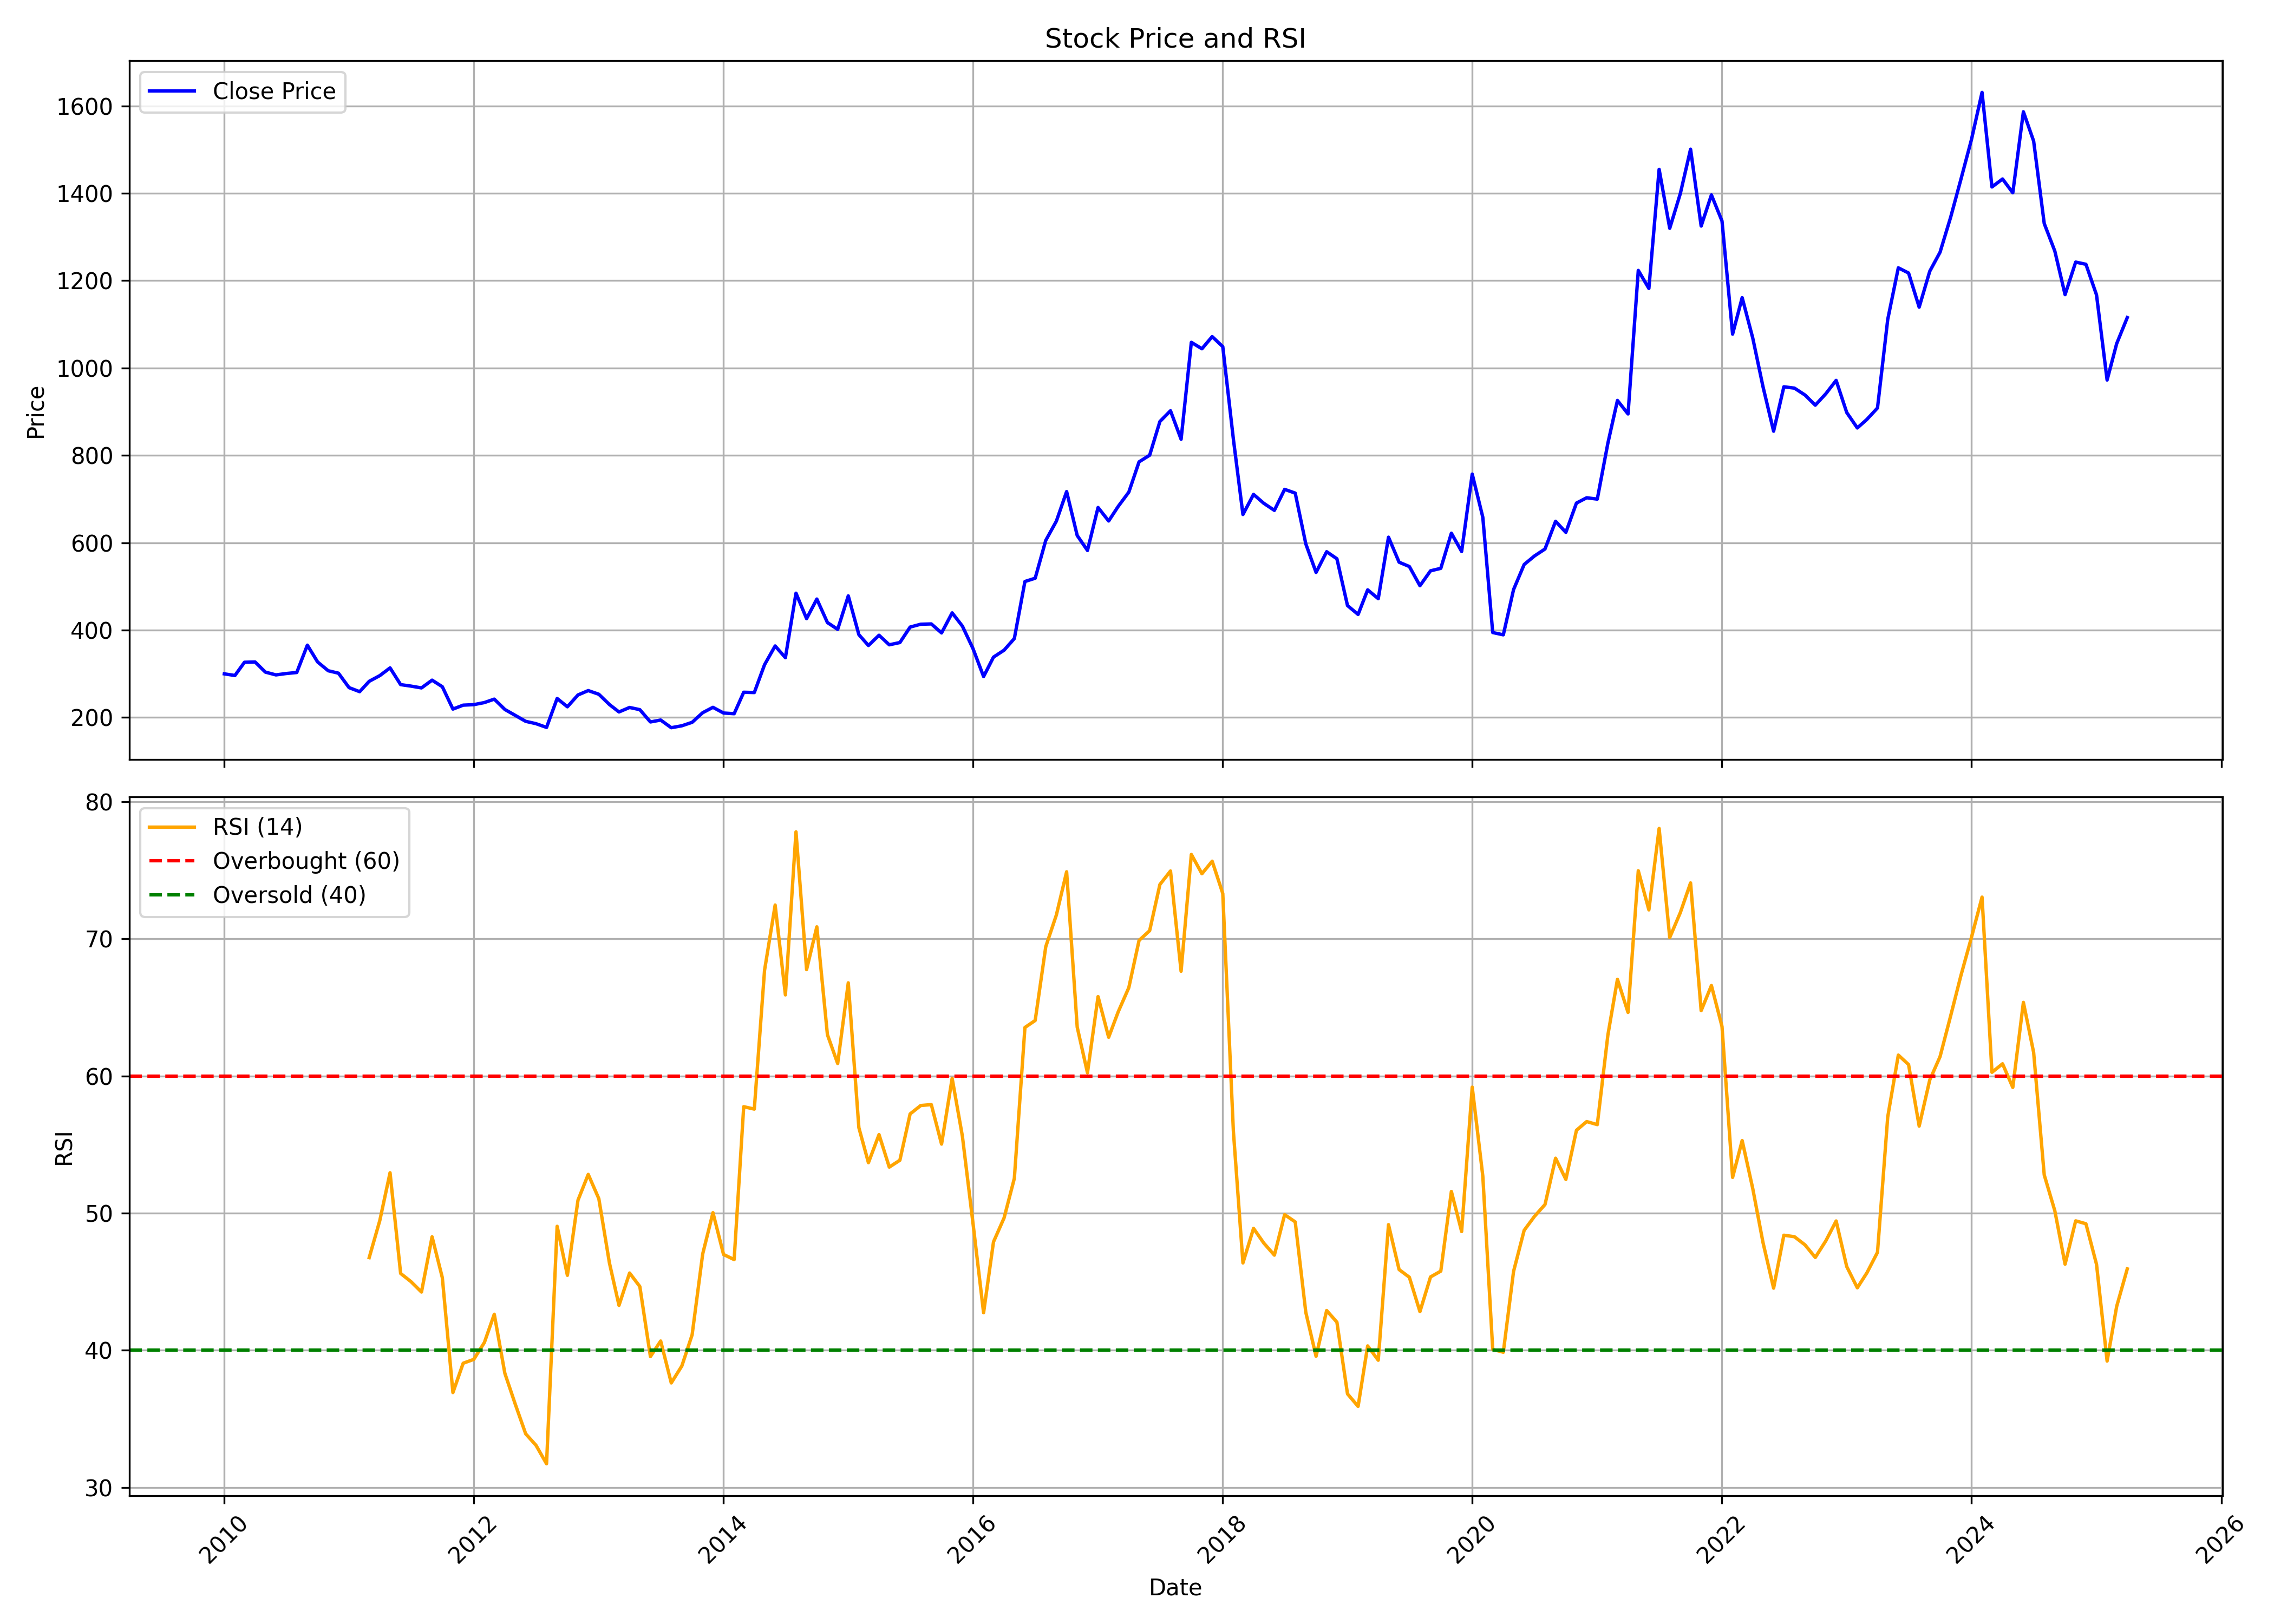

Data behind this chart, as committed beside it:
, Unnamed: 0, date, symbol, open, high, low, close, volume, rsi
0, 0, 2010-01-01, BIRLACORPN, 274.9, 332.2, 264.8, 300, 1322194, 
1, 1, 2010-02-01, BIRLACORPN, 297.7, 328.9, 282.9, 296.2, 838803, 
2, 2, 2010-03-01, BIRLACORPN, 296.2, 329.9, 292.2, 326.5, 1287511, 
3, 3, 2010-04-01, BIRLACORPN, 328.1, 347.8, 299.6, 327.2, 972581, 
4, 4, 2010-05-01, BIRLACORPN, 316.6, 328.1, 279.8, 304, 497828, 
5, 5, 2010-06-01, BIRLACORPN, 301, 327.3, 283.7, 297.6, 296791, 
6, 6, 2010-07-01, BIRLACORPN, 300.6, 311.2, 293.5, 300.7, 451062, 
7, 7, 2010-08-01, BIRLACORPN, 303.2, 311.3, 288.2, 303.1, 282355, 
8, 8, 2010-09-01, BIRLACORPN, 302.2, 371.9, 298.9, 365.7, 642250, 
9, 9, 2010-10-01, BIRLACORPN, 365.7, 371.1, 312.2, 327.2, 400471, 
10, 10, 2010-11-01, BIRLACORPN, 338.7, 361, 299.3, 307.1, 1605589, 
11, 11, 2010-12-01, BIRLACORPN, 309.1, 320.6, 250.6, 301.5, 323798, 
12, 12, 2011-01-01, BIRLACORPN, 304.1, 309.1, 252.3, 268.5, 192350, 
13, 13, 2011-02-01, BIRLACORPN, 269, 289.9, 244.9, 259.2, 145161, 
14, 14, 2011-03-01, BIRLACORPN, 283.2, 289, 235.4, 282.9, 218011, 46.76
15, 15, 2011-04-01, BIRLACORPN, 284, 315.3, 279, 296, 250045, 49.46
16, 16, 2011-05-01, BIRLACORPN, 297.1, 333.8, 288.2, 313.6, 924907, 52.94
17, 17, 2011-06-01, BIRLACORPN, 316.6, 333.3, 271.9, 275.3, 463152, 45.6
18, 18, 2011-07-01, BIRLACORPN, 276.6, 302.7, 268.8, 272, 143231, 45.01
19, 19, 2011-08-01, BIRLACORPN, 273.2, 290.4, 234.1, 267.8, 126365, 44.24
20, 20, 2011-09-01, BIRLACORPN, 267.8, 289.9, 248.4, 285.5, 83146, 48.27
21, 21, 2011-10-01, BIRLACORPN, 283.3, 283.3, 263.1, 270.5, 290810, 45.29
22, 22, 2011-11-01, BIRLACORPN, 266.7, 281.9, 215.2, 219.3, 236854, 36.92
23, 23, 2011-12-01, BIRLACORPN, 233.7, 237.9, 211.6, 228.3, 70445, 39.06
24, 24, 2012-01-01, BIRLACORPN, 228.3, 242.2, 205, 229.5, 66369, 39.34
25, 25, 2012-02-01, BIRLACORPN, 224.5, 259.2, 209.5, 234.2, 1097248, 40.56
26, 26, 2012-03-01, BIRLACORPN, 233.7, 254.1, 224.3, 242.1, 58387, 42.63
27, 27, 2012-04-01, BIRLACORPN, 242.3, 253.3, 214.3, 218.5, 32842, 38.32
28, 28, 2012-05-01, BIRLACORPN, 217.8, 246.5, 200.6, 205.1, 169760, 36.1
29, 29, 2012-06-01, BIRLACORPN, 201.5, 211.2, 190.9, 191.3, 364091, 33.91
30, 30, 2012-07-01, BIRLACORPN, 199.9, 204, 173.8, 186, 782842, 33.08
31, 31, 2012-08-01, BIRLACORPN, 184.2, 198.4, 174.3, 177.4, 268012, 31.73
32, 32, 2012-09-01, BIRLACORPN, 177.6, 244.3, 173.4, 243.6, 1304525, 49.04
33, 33, 2012-10-01, BIRLACORPN, 245, 269.1, 222.6, 224.6, 1194956, 45.46
34, 34, 2012-11-01, BIRLACORPN, 231, 264.8, 224.3, 251.7, 511538, 50.94
35, 35, 2012-12-01, BIRLACORPN, 255, 264.6, 234.1, 261.7, 291850, 52.82
36, 36, 2013-01-01, BIRLACORPN, 261.9, 297.3, 242.5, 253.3, 735714, 51.05
37, 37, 2013-02-01, BIRLACORPN, 251.2, 260.1, 219.3, 229.8, 683408, 46.37
38, 38, 2013-03-01, BIRLACORPN, 227.5, 255.3, 209.7, 212.8, 295778, 43.27
39, 39, 2013-04-01, BIRLACORPN, 219.7, 231.3, 199.3, 223, 121847, 45.63
40, 40, 2013-05-01, BIRLACORPN, 223, 240.7, 215.8, 218, 165257, 44.65
41, 41, 2013-06-01, BIRLACORPN, 220.2, 235, 186.2, 189.9, 187076, 39.54
42, 42, 2013-07-01, BIRLACORPN, 192, 224.6, 186.4, 194.2, 217672, 40.68
43, 43, 2013-08-01, BIRLACORPN, 198, 207.7, 168.8, 176.7, 272710, 37.62
44, 44, 2013-09-01, BIRLACORPN, 174.1, 195.3, 174.1, 181.1, 150255, 38.86
45, 45, 2013-10-01, BIRLACORPN, 180.8, 198, 179.3, 189, 1070776, 41.12
46, 46, 2013-11-01, BIRLACORPN, 190.9, 229, 190.9, 211.1, 137877, 47.03
47, 47, 2013-12-01, BIRLACORPN, 212.8, 241.5, 210.1, 223.4, 134775, 50.03
48, 48, 2014-01-01, BIRLACORPN, 227.3, 247.7, 205.3, 210.3, 184439, 46.98
49, 49, 2014-02-01, BIRLACORPN, 213.1, 221.7, 203.3, 208.7, 112794, 46.61
50, 50, 2014-03-01, BIRLACORPN, 216.6, 270.8, 204.2, 257.9, 433836, 57.76
51, 51, 2014-04-01, BIRLACORPN, 255.2, 282.1, 244.1, 257.2, 188835, 57.58
52, 52, 2014-05-01, BIRLACORPN, 257.2, 349.8, 253.9, 321, 838799, 67.7
53, 53, 2014-06-01, BIRLACORPN, 319.7, 368.4, 313.9, 363.8, 1026637, 72.46
54, 54, 2014-07-01, BIRLACORPN, 356.5, 383.3, 324, 337, 189333, 65.91
55, 55, 2014-08-01, BIRLACORPN, 345.4, 545.2, 331.4, 484.6, 5758433, 77.79
56, 56, 2014-09-01, BIRLACORPN, 485.9, 506.7, 407.6, 426.4, 1910015, 67.75
57, 57, 2014-10-01, BIRLACORPN, 424.5, 477.3, 414.3, 471.2, 807593, 70.87
58, 58, 2014-11-01, BIRLACORPN, 473, 491.7, 408.4, 417.4, 792907, 63
59, 59, 2014-12-01, BIRLACORPN, 417.4, 438.8, 365, 401.9, 409000, 60.9
... 124 more rows
